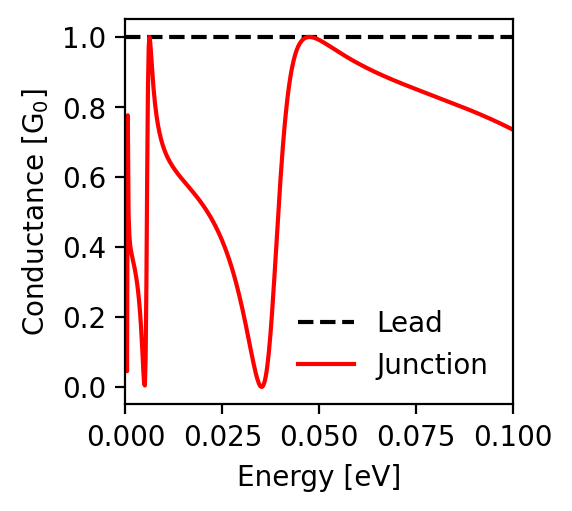

Data behind this chart, as committed beside it:
energy; conductance_lead; conductance_junction
-0.1; 1.0; 0.735
-0.0998; 1.0; 0.736
-0.0996; 1.0; 0.737
-0.0994; 1.0; 0.738
-0.0992; 1.0; 0.739
-0.099; 1.0; 0.741
-0.0988; 1.0; 0.742
-0.0986; 1.0; 0.743
-0.0984; 1.0; 0.744
-0.0982; 1.0; 0.745
-0.098; 1.0; 0.746
-0.0978; 1.0; 0.747
-0.0976; 1.0; 0.748
-0.0974; 1.0; 0.749
-0.0972; 1.0; 0.75
-0.097; 1.0; 0.751
-0.0968; 1.0; 0.752
-0.0966; 1.0; 0.754
-0.0964; 1.0; 0.755
-0.0962; 1.0; 0.756
-0.096; 1.0; 0.757
-0.0958; 1.0; 0.758
-0.0956; 1.0; 0.759
-0.0954; 1.0; 0.76
-0.0952; 1.0; 0.761
-0.095; 1.0; 0.762
-0.0948; 1.0; 0.763
-0.0946; 1.0; 0.764
-0.0944; 1.0; 0.765
-0.0942; 1.0; 0.766
-0.094; 1.0; 0.767
-0.0938; 1.0; 0.768
-0.0936; 1.0; 0.769
-0.0934; 1.0; 0.77
-0.0932; 1.0; 0.771
-0.093; 1.0; 0.772
-0.0928; 1.0; 0.773
-0.0926; 1.0; 0.774
-0.0924; 1.0; 0.775
-0.0922; 1.0; 0.776
-0.092; 1.0; 0.777
-0.0918; 1.0; 0.777
-0.0916; 1.0; 0.778
-0.0914; 1.0; 0.779
-0.0912; 1.0; 0.78
-0.091; 1.0; 0.781
-0.0908; 1.0; 0.782
-0.0906; 1.0; 0.783
-0.0904; 1.0; 0.784
-0.0902; 1.0; 0.785
-0.09; 1.0; 0.786
-0.0898; 1.0; 0.787
-0.0896; 1.0; 0.788
-0.0894; 1.0; 0.789
-0.0892; 1.0; 0.79
-0.089; 1.0; 0.79
-0.0888; 1.0; 0.791
-0.0886; 1.0; 0.792
-0.0884; 1.0; 0.793
-0.0882; 1.0; 0.794
... 941 more rows
